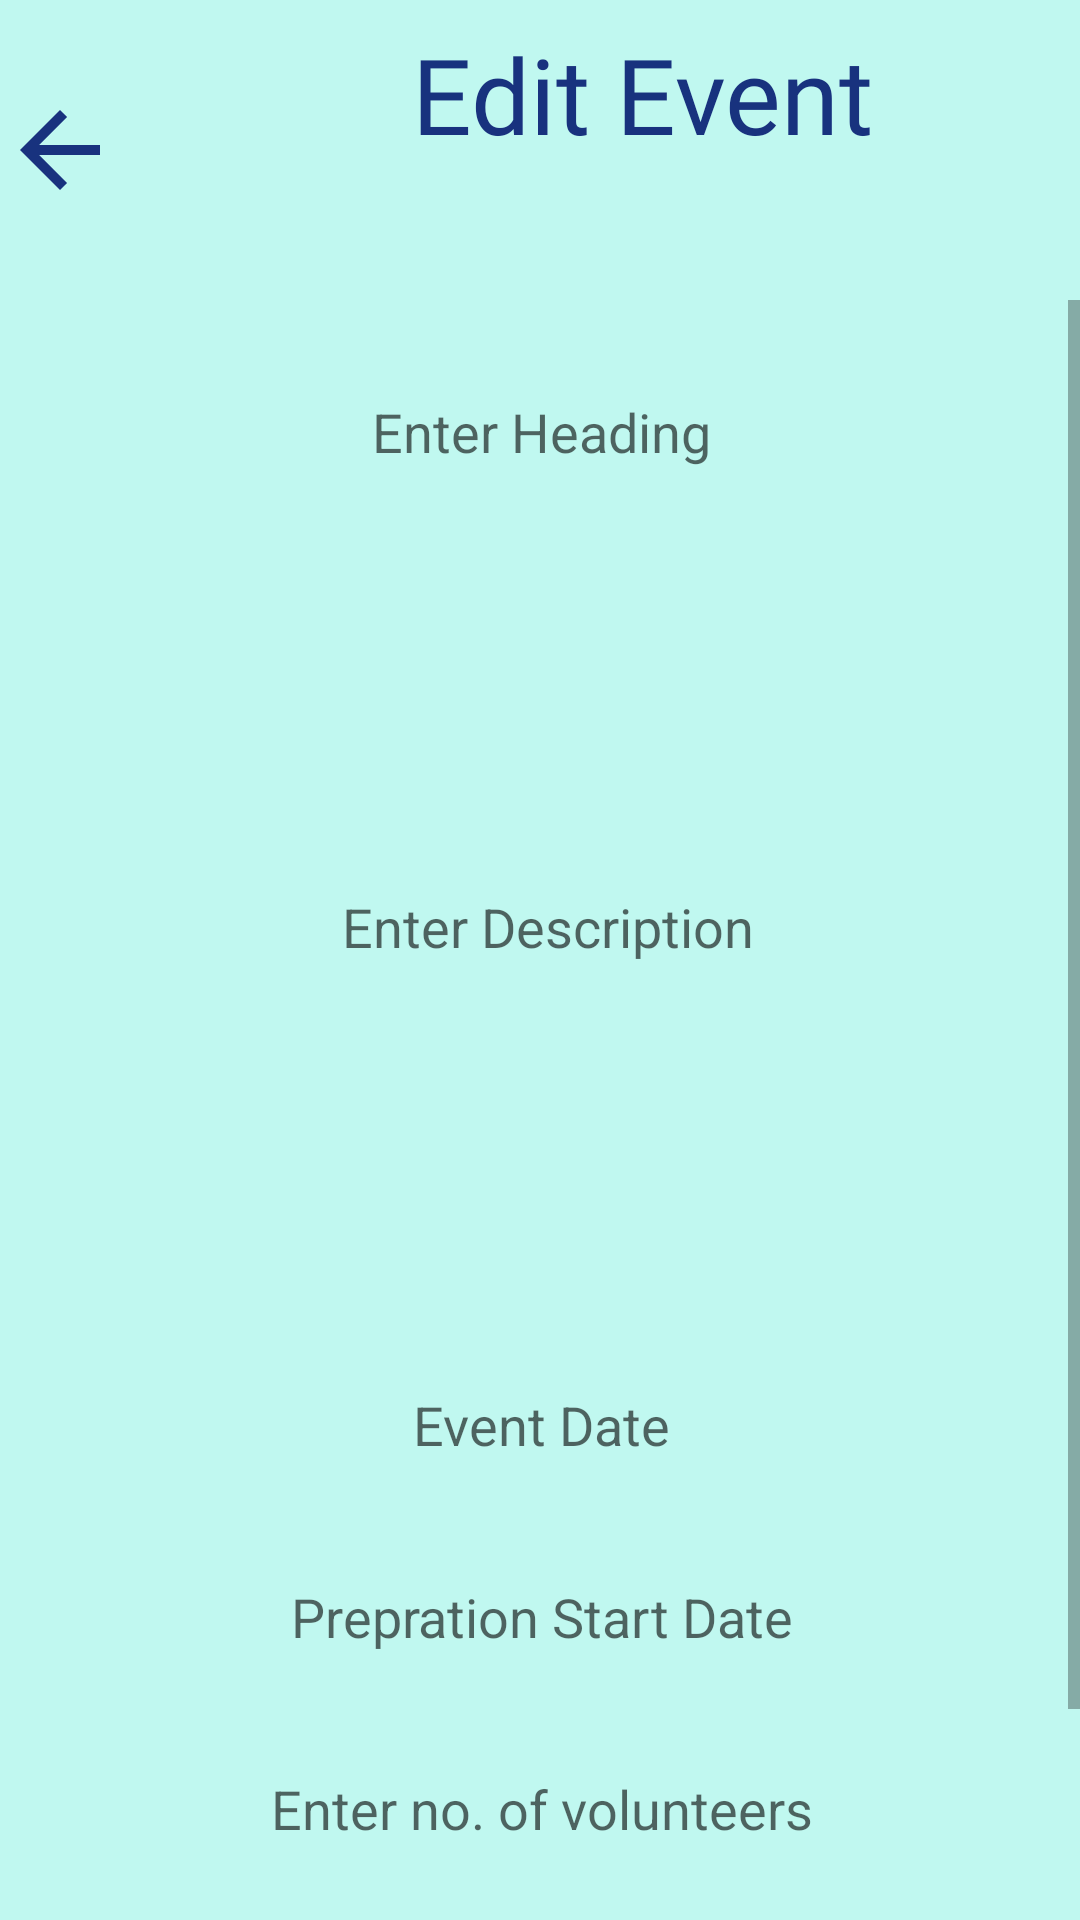

The Android layout XML behind this screen, and the referenced resources:
<!-- AndroidManifest.xml: application theme Theme.SignUp -->
<!-- res/layout/activity_edit_new.xml -->
<?xml version="1.0" encoding="utf-8"?>
<androidx.constraintlayout.widget.ConstraintLayout xmlns:android="http://schemas.android.com/apk/res/android"
    xmlns:app="http://schemas.android.com/apk/res-auto"
    xmlns:tools="http://schemas.android.com/tools"
    android:layout_width="match_parent"
    android:layout_height="match_parent"
    android:background="#C0F8F0"
    android:textAlignment="center"
    tools:context=".editNewActivity">

    <LinearLayout
        android:layout_width="0dp"
        android:layout_height="0dp"
        android:textAlignment="center"
        app:layout_constraintBottom_toTopOf="@+id/scrollView4"
        app:layout_constraintEnd_toEndOf="parent"
        app:layout_constraintStart_toStartOf="parent"
        app:layout_constraintTop_toTopOf="parent">

        <ImageView
            android:id="@+id/back"
            android:layout_width="40dp"
            android:layout_height="40dp"
            android:layout_gravity="center"
            android:src="@drawable/back"
            app:tint="#18327E" />

        <TextView
            android:id="@+id/editEventHeading"
            android:layout_width="320dp"
            android:layout_height="72dp"
            android:layout_marginStart="14dp"
            android:layout_marginTop="8dp"
            android:layout_marginEnd="103dp"
            android:layout_marginBottom="14dp"
            android:fontFamily="@font/poppins_medium"
            android:text="Edit Event"
            android:textAlignment="center"
            android:textColor="#18327E"
            android:textSize="35dp" />
    </LinearLayout>

    <ScrollView
        android:id="@+id/scrollView4"
        android:layout_width="match_parent"
        android:layout_height="match_parent"
        android:layout_marginTop="100dp"
        app:layout_constraintBottom_toBottomOf="parent"
        app:layout_constraintEnd_toEndOf="parent"
        app:layout_constraintHorizontal_bias="0.0"
        app:layout_constraintStart_toStartOf="parent"
        app:layout_constraintTop_toTopOf="parent"
        app:layout_constraintVertical_bias="1.0">

        <androidx.constraintlayout.widget.ConstraintLayout
            android:layout_width="match_parent"
            android:layout_height="wrap_content">

            <EditText
                android:id="@+id/activityHeadingEdit"
                android:layout_width="400dp"
                android:layout_height="48dp"
                android:layout_marginStart="61dp"
                android:layout_marginTop="20dp"
                android:layout_marginEnd="61dp"
                android:layout_marginBottom="14dp"
                android:background="@drawable/blue_border_rounded_cornwe"
                android:backgroundTint="#fff"
                android:ems="10"

                android:enabled="false"
                android:hint="Enter Heading"
                android:inputType="textPersonName"
                android:textAlignment="center"
                app:layout_constraintBottom_toTopOf="@+id/editTextDescriptionEdit"
                app:layout_constraintEnd_toEndOf="parent"
                app:layout_constraintHorizontal_bias="0.5"
                app:layout_constraintStart_toStartOf="parent"
                app:layout_constraintTop_toTopOf="parent" />

            <EditText
                android:id="@+id/editTextStartDateEdit"
                android:layout_width="400dp"
                android:layout_height="48dp"
                android:layout_marginStart="61dp"
                android:layout_marginEnd="61dp"
                android:layout_marginBottom="16dp"
                android:background="@drawable/blue_border_rounded_cornwe"
                android:backgroundTint="#fff"
                android:ems="10"

                android:hint="Prepration Start Date"
                android:inputType="date"
                android:textAlignment="center"
                app:layout_constraintBottom_toTopOf="@+id/editTextVolunteersNumberEdit"
                app:layout_constraintEnd_toEndOf="parent"
                app:layout_constraintHorizontal_bias="0.5"
                app:layout_constraintStart_toStartOf="parent"
                app:layout_constraintTop_toBottomOf="@+id/editTextEventDateEdit" />

            <EditText
                android:id="@+id/editTextVolunteersNumberEdit"
                android:layout_width="400dp"
                android:layout_height="48dp"
                android:layout_marginStart="61dp"
                android:layout_marginEnd="61dp"
                android:layout_marginBottom="27dp"
                android:background="@drawable/blue_border_rounded_cornwe"
                android:backgroundTint="#fff"
                android:ems="10"

                android:hint="Enter no. of volunteers"

                android:inputType="textPersonName"
                android:textAlignment="center"
                app:layout_constraintBottom_toTopOf="@+id/editButton"
                app:layout_constraintEnd_toEndOf="parent"
                app:layout_constraintHorizontal_bias="0.5"
                app:layout_constraintStart_toStartOf="parent"
                app:layout_constraintTop_toBottomOf="@+id/editTextStartDateEdit" />

            <EditText
                android:id="@+id/editTextDescriptionEdit"
                android:layout_width="408dp"
                android:layout_height="254dp"
                android:layout_marginBottom="15dp"
                android:height="80dp"
                android:background="@drawable/blue_border_rounded_cornwe"
                android:backgroundTint="#fff"
                android:ems="10"

                android:hint="Enter Description"

                android:inputType="textCapSentences|textMultiLine"
                android:textAlignment="center"
                app:layout_constraintBottom_toTopOf="@+id/editTextEventDateEdit"
                app:layout_constraintEnd_toEndOf="parent"
                app:layout_constraintHorizontal_bias="0.454"
                app:layout_constraintStart_toStartOf="parent"
                app:layout_constraintTop_toBottomOf="@+id/activityHeadingEdit"
                tools:ignore="TouchTargetSizeCheck" />


            <EditText
                android:id="@+id/editTextEventDateEdit"
                android:layout_width="400dp"
                android:layout_height="48dp"
                android:layout_marginStart="61dp"
                android:layout_marginEnd="61dp"
                android:layout_marginBottom="16dp"
                android:background="@drawable/blue_border_rounded_cornwe"
                android:backgroundTint="#fff"
                android:ems="10"

                android:hint="Event Date"

                android:inputType="date"
                android:textAlignment="center"
                app:layout_constraintBottom_toTopOf="@+id/editTextStartDateEdit"
                app:layout_constraintEnd_toEndOf="parent"
                app:layout_constraintHorizontal_bias="0.5"
                app:layout_constraintStart_toStartOf="parent"
                app:layout_constraintTop_toBottomOf="@+id/editTextDescriptionEdit" />

            <Button
                android:id="@+id/editButton"
                android:layout_width="0dp"
                android:layout_height="67dp"
                android:layout_marginStart="120dp"
                android:layout_marginEnd="120dp"
                android:backgroundTint="#0A086E"
                android:fontFamily="@font/poppins_regular"
                android:text="Save"
                android:textSize="20dp"
                app:cornerRadius="50dp"
                app:layout_constraintBottom_toBottomOf="parent"
                app:layout_constraintEnd_toEndOf="parent"
                app:layout_constraintStart_toStartOf="parent"
                app:layout_constraintTop_toBottomOf="@+id/editTextVolunteersNumberEdit" />


        </androidx.constraintlayout.widget.ConstraintLayout>
    </ScrollView>

</androidx.constraintlayout.widget.ConstraintLayout>
<!-- resources referenced by this layout -->
<resources>
  <!-- drawable back (drawable-anydpi) -->
  <vector xmlns:android="http://schemas.android.com/apk/res/android"
      android:width="24dp"
      android:height="24dp"
      android:viewportWidth="24"
      android:viewportHeight="24"
      android:tint="#18327E"
      android:alpha="1"
      android:autoMirrored="true">
    <path
        android:fillColor="@android:color/white"
        android:pathData="M20,11H7.83l5.59,-5.59L12,4l-8,8 8,8 1.41,-1.41L7.83,13H20v-2z"/>
  </vector>
  <style name="Theme.SignUp" parent="Theme.MaterialComponents.Light.NoActionBar">
          
          <item name="colorPrimary">@color/purple_500</item>
          <item name="colorPrimaryVariant">@color/purple_700</item>
          <item name="colorOnPrimary">@color/white</item>
          
          <item name="colorSecondary">@color/teal_200</item>
          <item name="colorSecondaryVariant">@color/teal_700</item>
          <item name="colorOnSecondary">@color/black</item>
          
          <item name="android:statusBarColor">?attr/colorPrimaryVariant</item>
          
      </style>
  <!-- not gathered from this repository: default colours our renderer supplied (Android Studio template values) -->
  <color name="purple_500">#FF6200EE</color>
  <color name="purple_700">#FF3700B3</color>
  <color name="teal_200">#FF03DAC5</color>
  <color name="teal_700">#FF018786</color>
  <color name="black">#FF000000</color>
  <color name="white">#FFFFFFFF</color>
</resources>
